pico-8 play session: hold → + tap 🅾, after a click and taps of 🅾, ❎, 🅾+❎, 🅾 in the second before t = 0

[t = 1 s] hold → ~1s, tap 🅾 ~2×
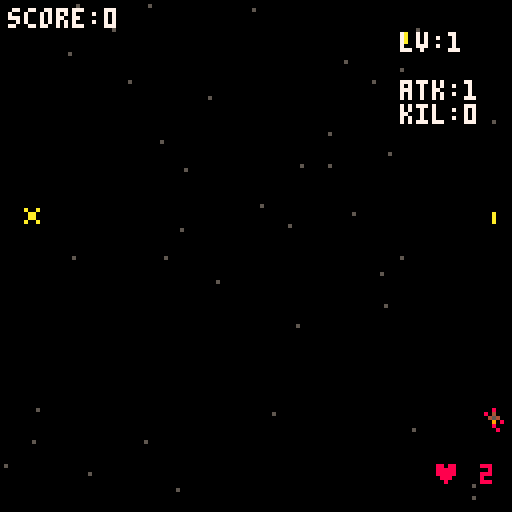
[t = 2 s] hold → ~2s, tap 🅾 ~4×
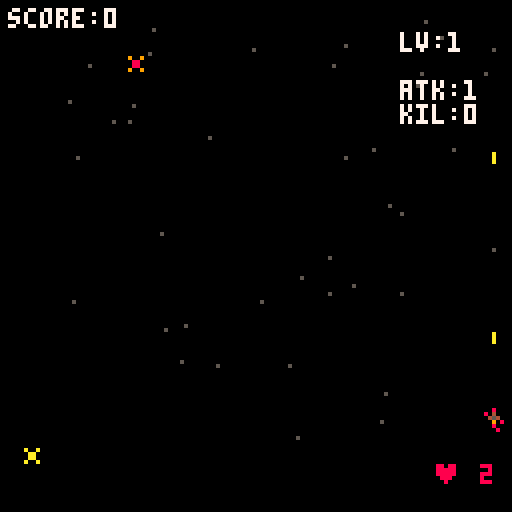
[t = 4 s] hold → ~4s, tap 🅾 ~7×
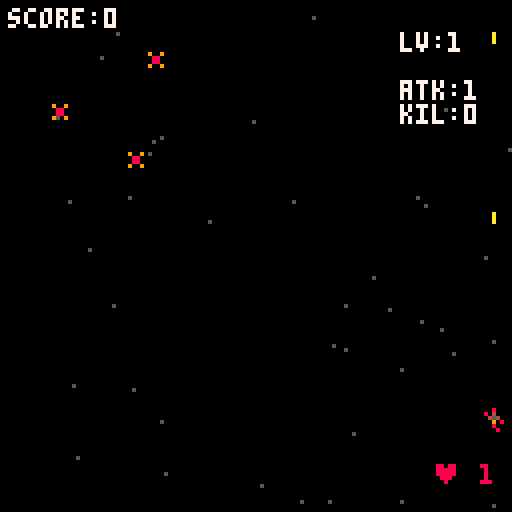
[t = 6 s] hold → ~6s, tap 🅾 ~10×
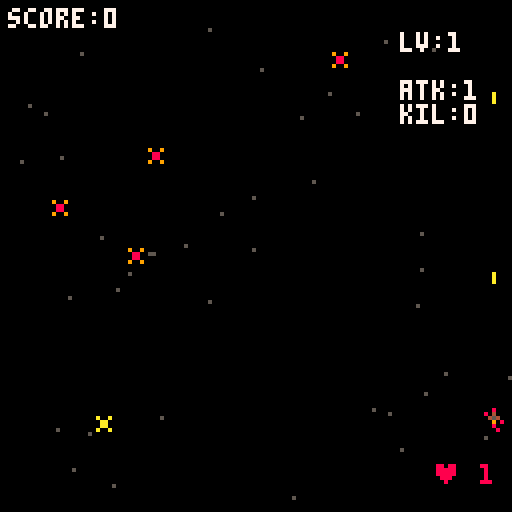
[t = 8 s] hold → ~8s, tap 🅾 ~14×
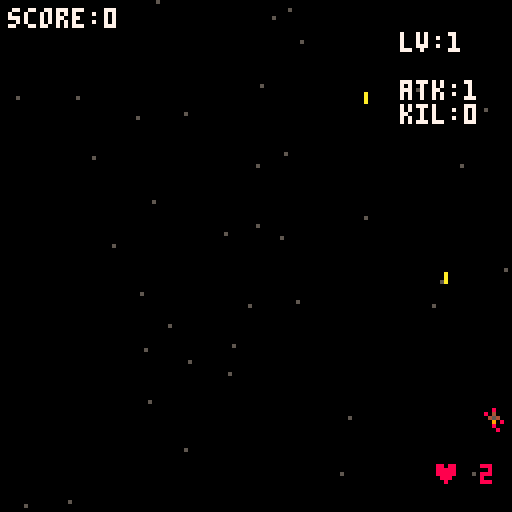

pico-8 cartridge
version 42
__lua__
--main

booted=false
function _init()
  if not booted then
  	cartdata("noahshmup01_save")
  	booted=true
  end
  dscore=dget(0)

  gg=0
  p={ x=60,y=100,w=8,h=8,
  spd=2,hp=2,atk=1,kil=0,
  lv=1,sp=1,
  }
  tts={}blts={}es={}expos={}
  score=0 over=false win=false
  t_sp=0 t_fr=0
  bs_open=false

  l2_itm=0
  l4_b=true
  t_bs=0
  bs_mhp=300

  --music(1)
  i_title()
end

function _update()
  if gg==0 then
    u_title()
    return
  end
  if not u_over() then
    u_tick()
  end
end

function _draw()
  cls(0)
  if gg==0 then
  		d_title()
  		return
  end

  d_stars()

  if over then
    rectfill(0,16,128,96,0)
    if not win then
		    print("game over",44,60,8)
		    print("score: "..score,42,70,7)
		    print("press ❎ to restart",24,80,6)
    else
		    print("congratulations!",36,30,8)
		    print("you win!!!",48,38,7)
		    print("score: "..score,48,60,3)
		    print("press ❎ to restart",30,80,6)
    end
    return
  end

  spr(p.sp,p.x,p.y)

  for b in all(blts) do
    rectfill(b.x+1,b.y,b.x+b.w,b.y+b.h,b.c)
  end

  for e in all(es) do
    if e.fl>0 then
      for i=0,15 do
        pal(i,7)
      end
      e.fl-=1
    end
    spr(e.sp,e.x,e.y)
    pal()
  end

  for ex in all(expos) do
    local c=ex.t<5 and 10 or 9
    local r=5-ex.t/2
    local x=ex.x
    local y=ex.y
    if ex.i==2 or ex.i==3 then
      r/=2
      x+=3
      y+=2
      if ex.i==3 then x-=2 end
    end
    circfill(x,y,r,c)
  end

  print("♥ "..p.hp,108,6*19+2,8)
  print("lv:"..p.lv,100,6*1+2,7)

  print("atk:"..p.atk,100,6*3+2,7)
  print("kil:"..p.kil,100,6*4+2,7)

  print("score:"..score,2,2,7)

  for t1 in all(tts) do
    print(t1.s,2,t1.y,7)
  end

  draw_boss_hpbar()
end

function draw_boss_hpbar()
  if not bs_open then return end

  if i_bs.hp > 0 then
		  local x,y,w,h,c
		  x=0
		  y=0
		  w=flr(128*(i_bs.hp/i_bs.mhp))
		  h=1
		  c=8
		  rectfill(x,y,x+w-1,y+h-1,c)
		else
      o_over(true)
  end
end

-->8
--u

function u_tick()
  u_stars()
  u_sta_e()
  u_mov_p()
  u_fire()
  u_mov_blt()
  u_spawn()
  u_mov_e()
  u_sht_e()
  u_expo()
  u_tt()
end

function u_sta_e()
  for e in all(es) do
    if e.boss then
      t_bs+=1
      if not e.stg then
        e.stg=0
        e.stt=0
        e.frm=0
      end

      e.stt+=1
      if e.stt%5==0 then
        e.frm+=1
      end

      if e.stg==0 then
        e.sp=7
        if t_bs%30==0 then
		        if rnd(5)<=2 then
		          e.stg=1
		          e.stg1=0
		        elseif rnd(5)<=1 then
		          e.stg=2
		          e.stg2=0
		        end
        end
      end

      if e.stg==1 then
        e.sp=e.frm%2+8
        e.stg1+=1
        if e.stg1==60 then
          sk_1(e)
          e.stg=0
        end
      elseif e.stg==2 then
        if e.frm%2==0 then
          e.sp=7
        else
          e.sp=10
        end

        e.stg2+=1
        if e.stg2==120 then
          sk_2(e)
          e.stg=0
        end
      end
    end
  end
end

function u_over()
  if over then
    if btnp(4) or btnp(5) then
      _init()
    end
    return true
  end
end

function u_mov_p()
  -- boost speed
  u_spd=p.spd
  if btn(4) then u_spd*=2 end

  -- move
  p.sp=1
  if btn(0) then p.x-=u_spd p.sp=11 end
  if btn(1) then p.x+=u_spd p.sp=12 end
  if btn(2) then p.y-=u_spd p.sp=14 end
  if btn(3) then p.y+=u_spd p.sp=13 end

  -- limit move
  p.x=mid(0,p.x,120)
  p.y=mid(40,p.y,120)
end

function u_mov_blt()
  for b in all(blts) do
    if b.e then
      b.y+=b.spd
		    if b.y>128 then
		      del(blts,b)
		    end
    else
      b.y-=b.spd
		    if b.y<-5 then
		      del(blts,b)
		    end
    end
  end
end

function u_mov_e()
  for e in all(es) do
    e.y+=e.spd

    if e.y>128 then
      del(es,e)
      o_p_hit(e)
    end

    for b in all(blts) do
      if b.e then
		      if ck_coli(b,p) then
		        o_p_hit_blt(b)
		      end
      else
		      if ck_coli(b,e) then
		        o_e_kil(e,b)
		      end
      end
    end

    if ck_coli(p,e) then
      if e.it then
        sfx(10)
        if e.sp==5 then
          p.atk+=1
        end
        del(es,e)
      else
		      ad_expo(e.x+4,e.y+4)
		      del(es,e)
		      o_p_hit(e)
      end
    end
  end
end

function u_sht_e()
  for e in all(es) do
    if e.sp==4 then
      e.cd=(e.cd or 0)-1
      if e.cd<=0 then
        e.cd=60
        ad_blt(2,e)
      end
    end
    if e.sp==6 then
      e.cd=(e.cd or 0)-1
      if e.cd<=0 then
        e.cd=120
        ad_blt(3,e)
      end
    end
  end
end

function u_fire()
  t_fr+=1
  if t_fr>8 then
  		ad_blt(1)
    t_fr=0
  end
end

function u_spawn()
  t_sp+=1
  if t_sp>30 then
    t_sp=0
    l_sp_1=l_sp[p.lv]
    if l_sp_1 then
      l_sp_1()
    end
  end
end

function u_expo()
  for ex in all(expos) do
    ex.t+=1
    if ex.t>10 then
      del(expos,ex)
    end
  end
end

function u_tt()
  for t1 in all(tts) do
    t1.y-=1
    if t1.y<=100 then
      del(tts,t1)
    end
  end
end

-->8
--func

function ck_coli(a,b)
  return a.x<b.x+b.w
     and a.x+a.w>b.x
     and a.y<b.y+b.h
     and a.y+a.h>b.y
end

function ad_tt(s)
  t1={ s=s,y=120 }
  add(tts,t1)
end

function ad_expo(x,y,i)
  add(expos,{ x=x,y=y,t=0,i=i })
end

function ad_e(sp,hp,spd)
  last_e={
    x=rnd(112),
    y=4,
    spd=spd,
    w=8,
    h=8,
    hp=hp,
    sp=sp,
    fl=0,--flash
    boss=sp==7,
  }
  if last_e.boss then
    last_e.x=60
    last_e.mhp=hp
    i_bs=last_e
  end
  add(es,last_e)
end

function ad_itm(sp)
  last_e={
    x=rnd(112),
    y=4,
    spd=0.4,
    w=8,
    h=8,
    sp=sp,
    fl=0,
    it=true,--item
  }
  add(es,last_e)
end

function ad_blt(i,e)
		if i==1 then
			 add(blts,{
			   x=p.x+2,
			   y=p.y-2,
			   spd=5,
			   w=1,
			   h=2,
			   c=10,
			 })
			 sfx(0)
	 end
	 if i==2 then
			 add(blts,{
			   e=true,
			   x=e.x+2,
			   y=e.y+2,
			   spd=1,
			   w=1,
			   h=2,
			   c=8,
			 })
			 sfx(0)
	 end
	 if i==3 then
			 add(blts,{
			   e=true,
			   x=e.x+1,
			   y=e.y+10,
			   spd=2,
			   w=4,
			   h=4,
			   c=8,
			 })
			 sfx(0)
	 end
end

-->8
--o
function o_over(b_win)
  over=true
  if b_win then
    win=true
  end
  if score>dscore then
		  dset(0,score)
  end
end

function o_p_hit_blt(b)
  ad_expo(b.x,b.y,2)
  o_p_dmg(1)
  del(blts,b)
end

function o_p_hit(e)
  o_p_dmg(1)
end

function o_p_dmg(d)
  p.hp-=d
  sfx(2)
  if p.hp<=0 then
    o_over(false)
  end
end

function o_e_kil(e,b)
  if e.it then return end
  ad_expo(b.x,b.y,3)
  e.fl=3
  e.hp-=p.atk
  del(blts,b)
  if e.hp<=0 then
    ad_expo(e.x+4,e.y+4)
    del(es,e)
    score+=10
    p.kil+=1
    if p.kil%25==0 then
    		p.lv+=1
    		sfx(8)
    		ad_tt("lv +1")
    elseif p.kil%10==0 then
      p.hp+=1
      sfx(3)
      ad_tt("♥ +1")
    else
      sfx(9)
      ad_tt("kill +1")
    end
  end
end

-->8
--levels

function l1()
  if rnd(3)<=1 then
    ad_e(2,1,2)
  else
    ad_e(3,2,0.4)
  end
end

function l2()
  if rnd(2)<=1 then
  	 ad_e(4,4,0.2)
  end
  if rnd(10)<=1 and l2_itm < 2 then
    l2_itm+=1
    ad_itm(5)
  end
end

function l3()
  if rnd(2)<=1 then
  	 ad_e(6,10,0.1)
  end
end

function l4()
  if l4_b then
    l4_b=false
    ad_e(7,bs_mhp,0.02)
    bs_open=true
  end
end

l_sp={
		[1]=l1,
		[2]=l1,
		[3]=l2,
		[4]=l3,
		[5]=l4,
}
-->8
--skills

function sk_1(e)
  for i=-3,3 do
    if rnd(10)<=8 then
					 add(blts,{
					   e=true,
					   x=e.x+(i*8),
					   y=e.y+10,
					   spd=2,
					   w=4,
					   h=4,
					   c=8,
					 })
    end
  end
	 sfx(0)
end

function sk_2(e)
  for i=-3,3 do
    if rnd(10)<=8 then
					 add(blts,{
					   e=true,
					   x=e.x+(i*8),
					   y=e.y+10,
					   spd=4,
					   w=4,
					   h=12,
					   c=12,
					 })
    end
  end
	 sfx(0)
end
-->8
--title

function i_title()
		tit_ship_sx=nil
  tit=0
  stars={}
  for i=1,40 do
    add(stars,{rnd(128),rnd(128),rnd(1)+0.3})
  end
end

function u_title()
  tit+=1
  u_stars()
  if btnp(4) or btnp(5) then
    gg=1
    sfx(0)
  end
end

function d_title()
  cls(0)
  d_stars()

  d_tit_ship()
  d_tit_label()
  d_tit_press()
  d_tit_highscore()

  -- rectfill(0,120,128,128,1)
  -- print("hi "..999999,10,122,7)
end
-->8
--anims

function u_stars()
  for s in all(stars) do
    s[2]+=s[3]
    if s[2]>128 then
      s[2]=0
      s[1]=rnd(128)
    end
  end
end

function d_stars()
  for s in all(stars) do
    pset(s[1],s[2],5)
  end
end

function d_tit_ship()
  local sx=64+cos(tit/60)*20
  local sy=90

  if tit_ship_sx==nil then
    tit_ship_sx=sx
  end

  local sp=1
  if sx<tit_ship_sx then
    sp=11
  end
  if sx>tit_ship_sx then
    sp=12
  end
  tit_ship_sx=sx

  spr(sp,sx,sy)
end

function d_tit_label()
  --local p=abs(sin(tit/20))
  --print("noah's\n  shm-up 01",42,35,7+p*3)

  spr(200,36,20,8,4)
end

function d_tit_press()
  if tit%40<20 then
    print("press ❎ to start",34,70,6)
  end
end

function d_tit_highscore()
  if dscore>=0 then
    print("high score: "..dscore,36,106,9)
  end
end
__gfx__
00000000000000000000000000000000000000000000a00099999999880000888800009999000088880000880000000000000000000000000000000000000000
0000000000000000000000000000000000808000000aa0008899998888aaaa8888aaaa9999aaaa88888888880000000000000000000000000000000000000000
007007000008000000a00a00009009000098900000aaaaaa889999880a8888a00a8888a00a8888a008aaaa800008000000080000000800000000000000000000
0007700000040000000aa0000008800000999000aaaaaaa0889999880a8aa8a00a8aa8a00a8aa8a008a88a800004080008040000080408000008000000000000
0007700008454800000aa00000088000009990000aaaaa00889999880a8aa8a00a8aa8a00a8aa8a008a88a800045400000454000004540000045400000000000
007007000009000000a00a00009009000089800000aaaaa0009999000a8888a00a8888a00a8888a008aaaa800809000000090800008980000809080000000000
00000000008980000000000000000000000800000aaa0aaa0099990088aaaa8899aaaa8888aaaa99888888880008000000080000000000000009000000000000
00000000000000000000000000000000000000000000000000088000880000889900008888000099880000880080000000008000000000000080800000000000
00000000000000000000000000000000000000000000000000000000000000000000000000000000000000000000000000000000000000000000000000000000
00000000000000000000000000000000000000000000000000000000000000000000000000000000000000000000000000000000000000000000000000000000
00000000000000000000000000000000000000000000000000000000000000000000000000000000000000000000000000000000000000000000000000000000
00000000000000000000000000000000000000000000000000000000000000000000000000000000000000000000000000000000000000000000000000000000
00000000000000000000000000000000000000000000000000000000000000000000000000000000000000000000000000000000000000000000000000000000
00000000000000000000000000000000000000000000000000000000000000000000000000000000000000000000000000000000000000000000000000000000
00000000000000000000000000000000000000000000000000000000000000000000000000000000000000000000000000000000000000000000000000000000
00000000000000000000000000000000000000000000000000000000000000000000000000000000000000000000000000000000000000000000000000000000
00000000000000000000000000000000000000000000000000000000000000000000000000000000000000000000000000000000000000000000000000000000
00000000000000000000000000000000000000000000000000000000000000000000000000000000000000000000000000000000000000000000000000000000
00000000000000000000000000000000000000000000000000000000000000000000000000000000000000000000000000000000000000000000000000000000
00000000000000000000000000000000000000000000000000000000000000000000000000000000000000000000000000000000000000000000000000000000
00000000000000000000000000000000000000000000000000000000000000000000000000000000000000000000000000000000000000000000000000000000
00000000000000000000000000000000000000000000000000000000000000000000000000000000000000000000000000000000000000000000000000000000
00000000000000000000000000000000000000000000000000000000000000000000000000000000000000000000000000000000000000000000000000000000
00000000000000000000000000000000000000000000000000000000000000000000000000000000000000000000000000000000000000000000000000000000
00000000000000000000000000000000000000000000000000000000000000000000000000000000000000000000000000000000000000000000000000000000
00000000000000000000000000000000000000000000000000000000000000000000000000000000000000000000000000000000000000000000000000000000
00000000000000000000000000000000000000000000000000000000000000000000000000000000000000000000000000000000000000000000000000000000
00000000000000000000000000000000000000000000000000000000000000000000000000000000000000000000000000000000000000000000000000000000
00000000000000000000000000000000000000000000000000000000000000000000000000000000000000000000000000000000000000000000000000000000
00000000000000000000000000000000000000000000000000000000000000000000000000000000000000000000000000000000000000000000000000000000
00000000000000000000000000000000000000000000000000000000000000000000000000000000000000000000000000000000000000000000000000000000
00000000000000000000000000000000000000000000000000000000000000000000000000000000000000000000000000000000000000000000000000000000
00000000000000000000000000000000000000000000000000000000000000000000000000000000000000000000000000000000000000000000000000000000
00000000000000000000000000000000000000000000000000000000000000000000000000000000000000000000000000000000000000000000000000000000
00000000000000000000000000000000000000000000000000000000000000000000000000000000000000000000000000000000000000000000000000000000
00000000000000000000000000000000000000000000000000000000000000000000000000000000000000000000000000000000000000000000000000000000
00000000000000000000000000000000000000000000000000000000000000000000000000000000000000000000000000000000000000000000000000000000
00000000000000000000000000000000000000000000000000000000000000000000000000000000000000000000000000000000000000000000000000000000
00000000000000000000000000000000000000000000000000000000000000000000000000000000000000000000000000000000000000000000000000000000
00000000000000000000000000000000000000000000000000000000000000000000000000000000000000000000000000000000000000000000000000000000
00000000000000000000000000000000000000000000000000000000000000000000000000000000000000000000000000000000000000000000000000000000
00000000000000000000000000000000000000000000000000000000000000000000000000000000000000000000000000000000000000000000000000000000
00000000000000000000000000000000000000000000000000000000000000000000000000000000000000000000000000000000000000000000000000000000
00000000000000000000000000000000000000000000000000000000000000000000000000000000000000000000000000000000000000000000000000000000
00000000000000000000000000000000000000000000000000000000000000000000000000000000000000000000000000000000000000000000000000000000
00000000000000000000000000000000000000000000000000000000000000000000000000000000000000000000000000000000000000000000000000000000
00000000000000000000000000000000000000000000000000000000000000000000000000000000000000000000000000000000000000000000000000000000
00000000000000000000000000000000000000000000000000000000000000000000000000000000000000000000000000000000000000000000000000000000
00000000000000000000000000000000000000000000000000000000000000000000000000000000000000000000000000000000000000000000000000000000
00000000000000000000000000000000000000000000000000000000000000000000000000000000000000000000000000000000000000000000000000000000
00000000000000000000000000000000000000000000000000000000000000000000000000000000000000000000000000000000000000000000000000000000
00000000000000000000000000000000000000000000000000000000000000000000000000000000000000000000000000000000000000000000000000000000
00000000000000000000000000000000000000000000000000000000000000000000000000000000000000000000000000000000000000000000000000000000
00000000000000000000000000000000000000000000000000000000000000000000000000000000000000000000000000000000000000000000000000000000
00000000000000000000000000000000000000000000000000000000000000000000000000000000000000000000000000000000000000000000000000000000
00000000000000000000000000000000000000000000000000000000000000000000000000000000000000000000000000000000000000000000000000000000
00000000000000000000000000000000000000000000000000000000000000000000000000000000000000000000000000000000000000000000000000000000
00000000000000000000000000000000000000000000000000000000000000000000000000000000000000000000000000000000000000000000000000000000
00000000000000000000000000000000000000000000000000000000000000000000000000000000000000000000000000000000000000000000000000000000
00000000000000000000000000000000000000000000000000000000000000000000000000000000000000000000000000000000000000000000000000000000
00000000000000000000000000000000000000000000000000000000000000000000000000000000000000000000000000000000000000000000000000000000
00000000000000000000000000000000000000000000000000000000000000000000000000000000000000000000000000000000000000000000000000000000
00000000000000000000000000000000000000000000000000000000000000000000000000000000000000000000000000000000000000000000000000000000
00000000000000000000000000000000000000000000000000000000000000000000000000000000000000000000000000000000000000000000000000000000
00000000000000000000000000000000000000000000000000000000000000000000000000000000000000000000000000000000000000000000000000000000
00000000000000000000000000000000000000000000000000000000000000000000000000000000000000000000000000000000000000000000000000000000
00000000000000000000000000000000000000000000000000000000000000000000000000000000000000000000000000000000000000000000000000000000
00000000000000000000000000000000000000000000000000000000000000000000000000000000000000000000000000000000000000000000000000000000
00000000000000000000000000000000000000000000000000000000000000000000000000000000000000000000000000000000000000000000000000000000
00000000000000000000000000000000000000000000000000000000000000000000000000000000000000000000000000000000000000000000000000000000
00000000000000000000000000000000000000000000000000000000000000000000000000000000000000000000000000000000000000000000000000000000
00000000000000000000000000000000000000000000000000000000000000000000000000000000000000000000000000000000000000000000000000000000
00000000000000000000000000000000000000000000000000000000000000000000000000000000000000000000000000000000000000000000000000000000
00000000000000000000000000000000000000000000000000000000000000000000000000000000000000000000000000000000000000000000000000000000
00000000000000000000000000000000000000000000000000000000000000000000000000000000000000000000000000000000000000000000000000000000
00000000000000000000000000000000000000000000000000000000000000000000000000000000000000000000000000000000000000000000000000000000
00000000000000000000000000000000000000000000000000000000000000000000000000000000000000000000000000000000000000000000000000000000
00000000000000000000000000000000000000000000000000000000000000000000000000000000000000000000000000000000000000000000000000000000
00000000000000000000000000000000000000000000000000000000000000000000000000000000000000000000000000000000000000000000000000000000
00000000000000000000000000000000000000000000000000000000000000000000000000000000000000000000000000000000000000000000000000000000
00000000000000000000000000000000000000000000000000000000000000000000000000000000000000000000000000000000000000000000000000000000
00000000000000000000000000000000000000000000000000000000000000000000000000000000000000000000000000000000000000000000000000000000
00000000000000000000000000000000000000000000000000000000000000000000000000000000000000000000000000000000000000000000000000000000
00000000000000000000000000000000000000000000000000000000000000000000000000000000000000000000000000000000000000000000000000000000
00000000000000000000000000000000000000000000000000000000000000000000000000000000000000000000000000000000000000000000000000000000
00000000000000000000000000000000000000000000000000000000000000000000000000000000000000000000000000000000000000000000000000000000
00000000000000000000000000000000000000000000000000000000000000000000000000000000000000000000000000000000000000000000000000000000
00000000000000000000000000000000000000000000000000000000000000000000000000000000000000000000000000000000000000000000000000000000
00000000000000000000000000000000000000000000000000000000000000000000000000000000000000000000000000000000000000000000000000000000
00000000000000000000000000000000000000000000000000000000000000000000000000000000000000000000000000000000000000000000000000000000
00000000000000000000000000000000000000000000000000000000000000000000000000000000000000000000000000000000000000000000000000000000
00000000000000000000000000000000000000000000000000000000000000000000000000000000000000000000000000000000000000000000000000000000
00000000000000000000000000000000000000000000000000000000000000000000000000000000000000000000000000000000000000000000000000000000
00000000000000000000000000000000000000000000000000000000000000000000000000000000000000000000000000000000000000000000000000000000
00000000000000000000000000000000000000000000000000000000000000000000000000000000000000000000000000000000000000000000000000000000
00000000000000000000000000000000000000000000000000000000000000000000000000000000000000000000000000000000000000000000000000000000
00000000000000000000000000000000000000000000000000000000000000000000000000000000000000000000000000000000000000000000000000000000
00000000000000000000000000000000000000000000000000000000000000000000000000000000000000000000000000000000000000000000000000000000
00000000000000000000000000000000000000000000000000000000000000000000000000000000000000000000000000000000000000000008800000000000
00000000000000000000000000000000000000000000000000000000000000000000000000000000000000000000000000000000000000000089980000000000
00000000000000000000000000000000000000000000000000000000000000000000088880008880000000000000000000000000000000000899998000000000
00000000000000000000000000000000000000000000000000000000000000000000000800000800000000000000000000088000000000000089980000000000
00000000000000000000000000000000000000000000000000000000000000000000000c0000cc000000000000000000000c0000000000000008800000000000
0000000000000000000000000000000000000000000000000000000000000000000000ccc000c0000000000000000000000c0000000000000000000000000000
0000000000000000000000000000000000000000000000000000000000000000000000c0c00cc0000000000000000000000c0000000000000000000000000000
0000000000000000000000000000000000000000000000000000000000000000000000c0c00c00000000000000000000000c0000000c00000000000000900000
000000000000000000000000000000000000000000000000000000000000000000000dd0d00d0000dddd00000dddd000000ddddd00dd0000dddd000009990000
000000000000000000000000000000000000000000000000000000000000000000000c00c0cc000cc00c0000cc0c000000cc00c000000000c000000000900000
000000000000000000000000000000000000000000000000000000000000000000000d00ddd0000d0000d000d00d000000d00dd000000000dd00000000000000
000000000000000000000000000000000000000000000000000000000000000000000c000cc0000c000cc000c00cc0000cc00c00000000000cc0000000000000
00000000000000000000000000000000000000000000000000000000000000000000dd000dd0000ddddd0000dddd0d000d000dd00000000ddd00000000000000
00000000000000000000000000000000000000000000000000000000000000000000000000000000000000000000000000000000000000000000000000a00000
0000000000000000000000000000000000000000000000000000000000000000000000000000000000000000000000000000000000000000000000000a8a0000
000000000000000000000000000000000000000000000000000000000000000000000000000000000000000000000000000000000000000000000000a888a000
0000000000000000000000000000000000000000000000000000000000000000000000000000000000000000000000000000000000000000000000000a8a0000
00000000000000000000000000000000000000000000000000000000000000000000000000000088880000000000000000000000000000000000000000a00000
00000000000000000000000000000000000000000000000000000000000000000000000000000880000000000000000000000000000000000000000000000000
00000000000000000000000000000000000000000000000000000000000000000008000000008800000000000000000000000888008800000000000000000000
00000000000000000000000000000000000000000000000000000000000000000088800000008880000009000000000000000080008000000000000000000000
00000000000000000000000000000000000000000000000000000000000000000008000000000888000009000000000000000080008000000000000000000000
00000000000000000000000000000000000000000000000000000000000000000000000000000088800009000000000000000080008000aa0000000000000000
000000000000000000000000000000000000000000000000000000000000000000000900000000088800099900009909000008800080000aaa00000000000000
000000000000000000000000000000000000000000000000000000000000000000009a90000000008800090090009090900008000080000a8a00000000000000
00000000000000000000000000000000000000000000000000000000000000000009a7a900088000880009009000909090000800008000aaaa00000000000000
000000000000000000000000000000000000000000000000000000000000000000009a9000008888800009009000909090000080088000a00000000000000000
00000000000000000000000000000000000000000000000000000000000000000000090000000880000000000000000000000008800000a00000000000000000
00000000000000000000000000000000000000000000000000000000000000000000000000000000000000000000000000000000000000a00000000000000000
